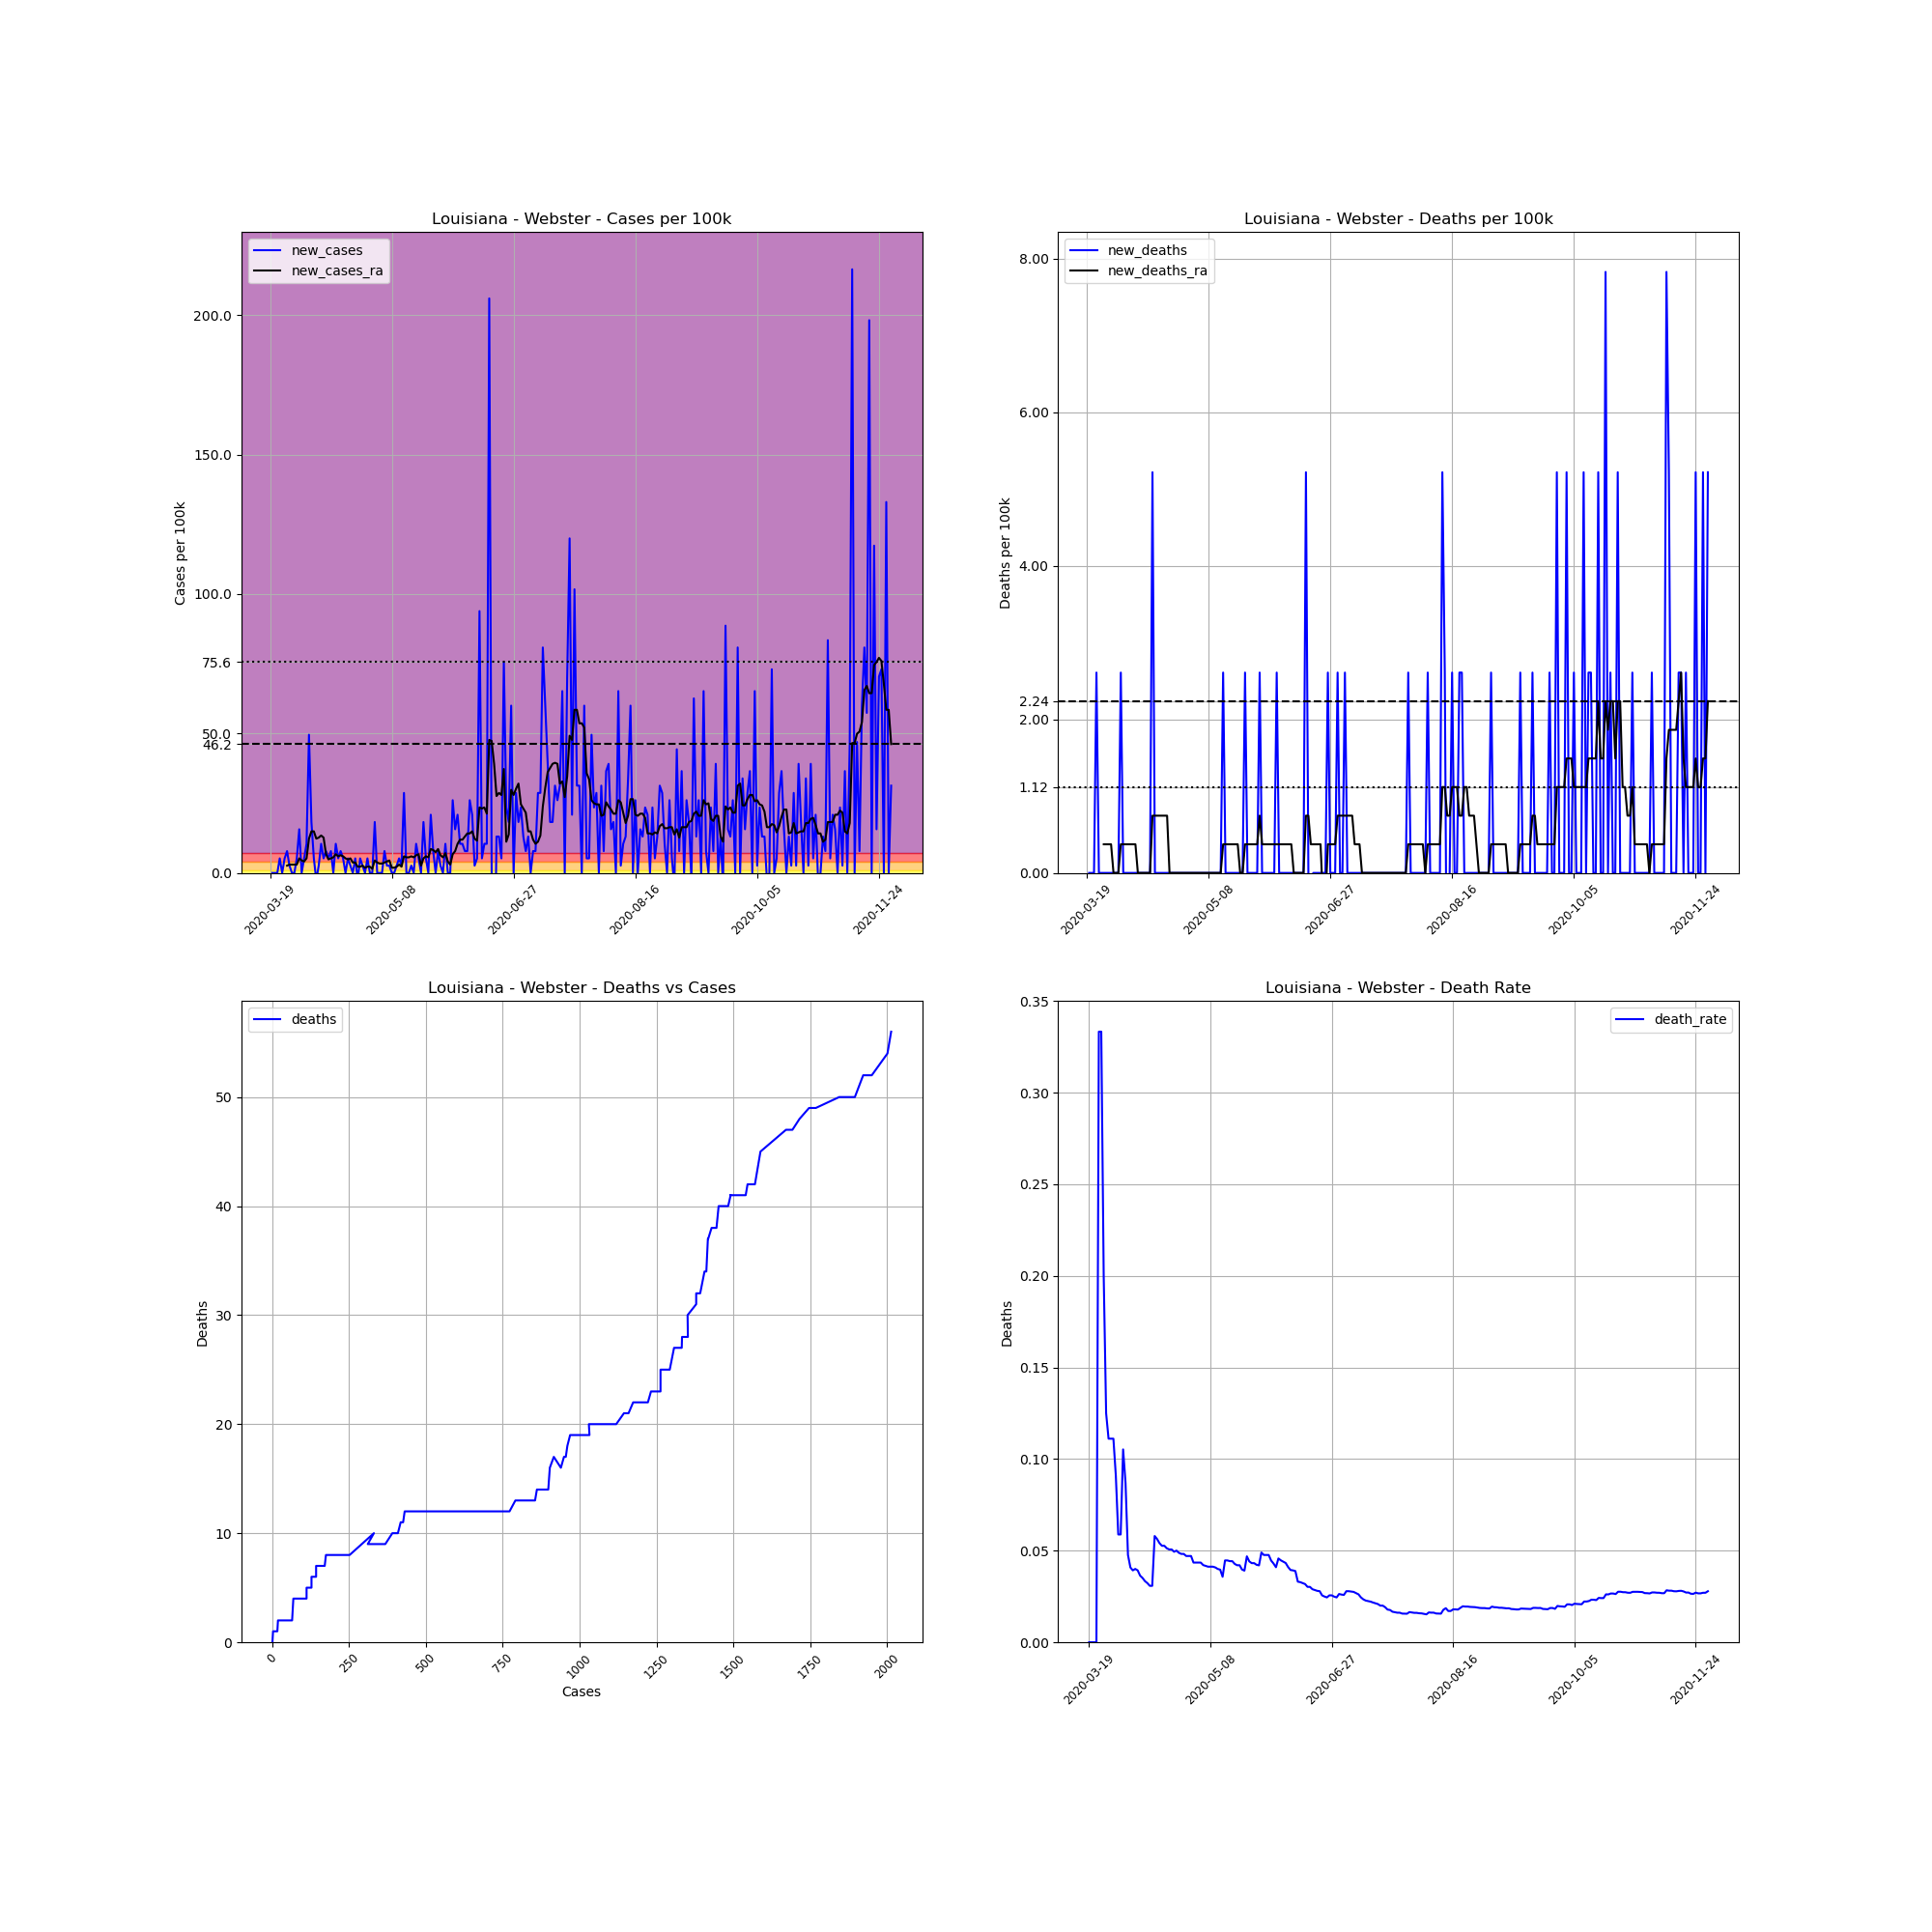

Values plotted in this chart, from the file beside it:
, date, county, state, fips, cases, deaths, COUNTY, STNAME, CTYNAME, POPESTIMATE2019, cases_per_100k, deaths_per_100k, death_rate, new_cases, new_deaths, new_cases_ra, new_deaths_ra
180712, 2020-03-19, Webster, Louisiana, 22119, 1, 0.0, 119, Louisiana, Webster, 38340, 2.608, 0.0, 0.0, , , , 
180713, 2020-03-20, Webster, Louisiana, 22119, 1, 0.0, 119, Louisiana, Webster, 38340, 2.608, 0.0, 0.0, 0.0, 0.0, , 
180714, 2020-03-21, Webster, Louisiana, 22119, 1, 0.0, 119, Louisiana, Webster, 38340, 2.608, 0.0, 0.0, 0.0, 0.0, , 
180715, 2020-03-22, Webster, Louisiana, 22119, 1, 0.0, 119, Louisiana, Webster, 38340, 2.608, 0.0, 0.0, 0.0, 0.0, , 
180716, 2020-03-23, Webster, Louisiana, 22119, 3, 1.0, 119, Louisiana, Webster, 38340, 7.825, 2.608, 0.3333, 5.216, 2.608, , 
180717, 2020-03-24, Webster, Louisiana, 22119, 3, 1.0, 119, Louisiana, Webster, 38340, 7.825, 2.608, 0.3333, 0.0, 0.0, , 
180718, 2020-03-25, Webster, Louisiana, 22119, 5, 1.0, 119, Louisiana, Webster, 38340, 13.04, 2.608, 0.2, 5.216, 0.0, , 
180719, 2020-03-26, Webster, Louisiana, 22119, 8, 1.0, 119, Louisiana, Webster, 38340, 20.87, 2.608, 0.125, 7.825, 0.0, 2.608, 0.3726
180720, 2020-03-27, Webster, Louisiana, 22119, 9, 1.0, 119, Louisiana, Webster, 38340, 23.47, 2.608, 0.1111, 2.608, 0.0, 2.981, 0.3726
180721, 2020-03-28, Webster, Louisiana, 22119, 9, 1.0, 119, Louisiana, Webster, 38340, 23.47, 2.608, 0.1111, 0.0, 0.0, 2.981, 0.3726
180722, 2020-03-29, Webster, Louisiana, 22119, 9, 1.0, 119, Louisiana, Webster, 38340, 23.47, 2.608, 0.1111, 0.0, 0.0, 2.981, 0.3726
180723, 2020-03-30, Webster, Louisiana, 22119, 11, 1.0, 119, Louisiana, Webster, 38340, 28.69, 2.608, 0.09091, 5.216, 0.0, 2.981, 0.0
180724, 2020-03-31, Webster, Louisiana, 22119, 17, 1.0, 119, Louisiana, Webster, 38340, 44.34, 2.608, 0.05882, 15.65, 0.0, 5.216, 0.0
180725, 2020-04-01, Webster, Louisiana, 22119, 17, 1.0, 119, Louisiana, Webster, 38340, 44.34, 2.608, 0.05882, 0.0, 0.0, 4.471, 0.0
180726, 2020-04-02, Webster, Louisiana, 22119, 19, 2.0, 119, Louisiana, Webster, 38340, 49.56, 5.216, 0.1053, 5.216, 2.608, 4.099, 0.3726
180727, 2020-04-03, Webster, Louisiana, 22119, 23, 2.0, 119, Louisiana, Webster, 38340, 59.99, 5.216, 0.08696, 10.43, 0.0, 5.216, 0.3726
180728, 2020-04-04, Webster, Louisiana, 22119, 42, 2.0, 119, Louisiana, Webster, 38340, 109.5, 5.216, 0.04762, 49.56, 0.0, 12.3, 0.3726
180729, 2020-04-05, Webster, Louisiana, 22119, 49, 2.0, 119, Louisiana, Webster, 38340, 127.8, 5.216, 0.04082, 18.26, 0.0, 14.9, 0.3726
180730, 2020-04-06, Webster, Louisiana, 22119, 51, 2.0, 119, Louisiana, Webster, 38340, 133, 5.216, 0.03922, 5.216, 0.0, 14.9, 0.3726
180731, 2020-04-07, Webster, Louisiana, 22119, 50, 2.0, 119, Louisiana, Webster, 38340, 130.4, 5.216, 0.04, -2.608, 0.0, 12.3, 0.3726
180732, 2020-04-08, Webster, Louisiana, 22119, 51, 2.0, 119, Louisiana, Webster, 38340, 133, 5.216, 0.03922, 2.608, 0.0, 12.67, 0.3726
180733, 2020-04-09, Webster, Louisiana, 22119, 55, 2.0, 119, Louisiana, Webster, 38340, 143.5, 5.216, 0.03636, 10.43, 0.0, 13.41, 0.0
180734, 2020-04-10, Webster, Louisiana, 22119, 57, 2.0, 119, Louisiana, Webster, 38340, 148.7, 5.216, 0.03509, 5.216, 0.0, 12.67, 0.0
180735, 2020-04-11, Webster, Louisiana, 22119, 60, 2.0, 119, Louisiana, Webster, 38340, 156.5, 5.216, 0.03333, 7.825, 0.0, 6.707, 0.0
180736, 2020-04-12, Webster, Louisiana, 22119, 62, 2.0, 119, Louisiana, Webster, 38340, 161.7, 5.216, 0.03226, 5.216, 0.0, 4.844, 0.0
180737, 2020-04-13, Webster, Louisiana, 22119, 65, 2.0, 119, Louisiana, Webster, 38340, 169.5, 5.216, 0.03077, 7.825, 0.0, 5.216, 0.0
180738, 2020-04-14, Webster, Louisiana, 22119, 65, 2.0, 119, Louisiana, Webster, 38340, 169.5, 5.216, 0.03077, 0.0, 0.0, 5.589, 0.0
180739, 2020-04-15, Webster, Louisiana, 22119, 69, 4.0, 119, Louisiana, Webster, 38340, 180, 10.43, 0.05797, 10.43, 5.216, 6.707, 0.7452
180740, 2020-04-16, Webster, Louisiana, 22119, 71, 4.0, 119, Louisiana, Webster, 38340, 185.2, 10.43, 0.05634, 5.216, 0.0, 5.962, 0.7452
180741, 2020-04-17, Webster, Louisiana, 22119, 74, 4.0, 119, Louisiana, Webster, 38340, 193, 10.43, 0.05405, 7.825, 0.0, 6.334, 0.7452
180742, 2020-04-18, Webster, Louisiana, 22119, 76, 4.0, 119, Louisiana, Webster, 38340, 198.2, 10.43, 0.05263, 5.216, 0.0, 5.962, 0.7452
180743, 2020-04-19, Webster, Louisiana, 22119, 76, 4.0, 119, Louisiana, Webster, 38340, 198.2, 10.43, 0.05263, 0.0, 0.0, 5.216, 0.7452
180744, 2020-04-20, Webster, Louisiana, 22119, 78, 4.0, 119, Louisiana, Webster, 38340, 203.4, 10.43, 0.05128, 5.216, 0.0, 4.844, 0.7452
180745, 2020-04-21, Webster, Louisiana, 22119, 79, 4.0, 119, Louisiana, Webster, 38340, 206.1, 10.43, 0.05063, 2.608, 0.0, 5.216, 0.7452
180746, 2020-04-22, Webster, Louisiana, 22119, 79, 4.0, 119, Louisiana, Webster, 38340, 206.1, 10.43, 0.05063, 0.0, 0.0, 3.726, 0.0
180747, 2020-04-23, Webster, Louisiana, 22119, 81, 4.0, 119, Louisiana, Webster, 38340, 211.3, 10.43, 0.04938, 5.216, 0.0, 3.726, 0.0
180748, 2020-04-24, Webster, Louisiana, 22119, 80, 4.0, 119, Louisiana, Webster, 38340, 208.7, 10.43, 0.05, -2.608, 0.0, 2.236, 0.0
180749, 2020-04-25, Webster, Louisiana, 22119, 82, 4.0, 119, Louisiana, Webster, 38340, 213.9, 10.43, 0.04878, 5.216, 0.0, 2.236, 0.0
180750, 2020-04-26, Webster, Louisiana, 22119, 83, 4.0, 119, Louisiana, Webster, 38340, 216.5, 10.43, 0.04819, 2.608, 0.0, 2.608, 0.0
180751, 2020-04-27, Webster, Louisiana, 22119, 83, 4.0, 119, Louisiana, Webster, 38340, 216.5, 10.43, 0.04819, 0.0, 0.0, 1.863, 0.0
180752, 2020-04-28, Webster, Louisiana, 22119, 85, 4.0, 119, Louisiana, Webster, 38340, 221.7, 10.43, 0.04706, 5.216, 0.0, 2.236, 0.0
180753, 2020-04-29, Webster, Louisiana, 22119, 85, 4.0, 119, Louisiana, Webster, 38340, 221.7, 10.43, 0.04706, 0.0, 0.0, 2.236, 0.0
180754, 2020-04-30, Webster, Louisiana, 22119, 85, 4.0, 119, Louisiana, Webster, 38340, 221.7, 10.43, 0.04706, 0.0, 0.0, 1.49, 0.0
180755, 2020-05-01, Webster, Louisiana, 22119, 92, 4.0, 119, Louisiana, Webster, 38340, 240, 10.43, 0.04348, 18.26, 0.0, 4.471, 0.0
180756, 2020-05-02, Webster, Louisiana, 22119, 92, 4.0, 119, Louisiana, Webster, 38340, 240, 10.43, 0.04348, 0.0, 0.0, 3.726, 0.0
180757, 2020-05-03, Webster, Louisiana, 22119, 92, 4.0, 119, Louisiana, Webster, 38340, 240, 10.43, 0.04348, 0.0, 0.0, 3.353, 0.0
180758, 2020-05-04, Webster, Louisiana, 22119, 92, 4.0, 119, Louisiana, Webster, 38340, 240, 10.43, 0.04348, 0.0, 0.0, 3.353, 0.0
180759, 2020-05-05, Webster, Louisiana, 22119, 95, 4.0, 119, Louisiana, Webster, 38340, 247.8, 10.43, 0.04211, 7.825, 0.0, 3.726, 0.0
180760, 2020-05-06, Webster, Louisiana, 22119, 96, 4.0, 119, Louisiana, Webster, 38340, 250.4, 10.43, 0.04167, 2.608, 0.0, 4.099, 0.0
180761, 2020-05-07, Webster, Louisiana, 22119, 97, 4.0, 119, Louisiana, Webster, 38340, 253, 10.43, 0.04124, 2.608, 0.0, 4.471, 0.0
180762, 2020-05-08, Webster, Louisiana, 22119, 97, 4.0, 119, Louisiana, Webster, 38340, 253, 10.43, 0.04124, 0.0, 0.0, 1.863, 0.0
180763, 2020-05-09, Webster, Louisiana, 22119, 97, 4.0, 119, Louisiana, Webster, 38340, 253, 10.43, 0.04124, 0.0, 0.0, 1.863, 0.0
180764, 2020-05-10, Webster, Louisiana, 22119, 98, 4.0, 119, Louisiana, Webster, 38340, 255.6, 10.43, 0.04082, 2.608, 0.0, 2.236, 0.0
180765, 2020-05-11, Webster, Louisiana, 22119, 100, 4.0, 119, Louisiana, Webster, 38340, 260.8, 10.43, 0.04, 5.216, 0.0, 2.981, 0.0
180766, 2020-05-12, Webster, Louisiana, 22119, 101, 4.0, 119, Louisiana, Webster, 38340, 263.4, 10.43, 0.0396, 2.608, 0.0, 2.236, 0.0
180767, 2020-05-13, Webster, Louisiana, 22119, 112, 4.0, 119, Louisiana, Webster, 38340, 292.1, 10.43, 0.03571, 28.69, 0.0, 5.962, 0.0
180768, 2020-05-14, Webster, Louisiana, 22119, 112, 5.0, 119, Louisiana, Webster, 38340, 292.1, 13.04, 0.04464, 0.0, 2.608, 5.589, 0.3726
180769, 2020-05-15, Webster, Louisiana, 22119, 112, 5.0, 119, Louisiana, Webster, 38340, 292.1, 13.04, 0.04464, 0.0, 0.0, 5.589, 0.3726
180770, 2020-05-16, Webster, Louisiana, 22119, 113, 5.0, 119, Louisiana, Webster, 38340, 294.7, 13.04, 0.04425, 2.608, 0.0, 5.962, 0.3726
180771, 2020-05-17, Webster, Louisiana, 22119, 113, 5.0, 119, Louisiana, Webster, 38340, 294.7, 13.04, 0.04425, 0.0, 0.0, 5.589, 0.3726
... 196 more rows
